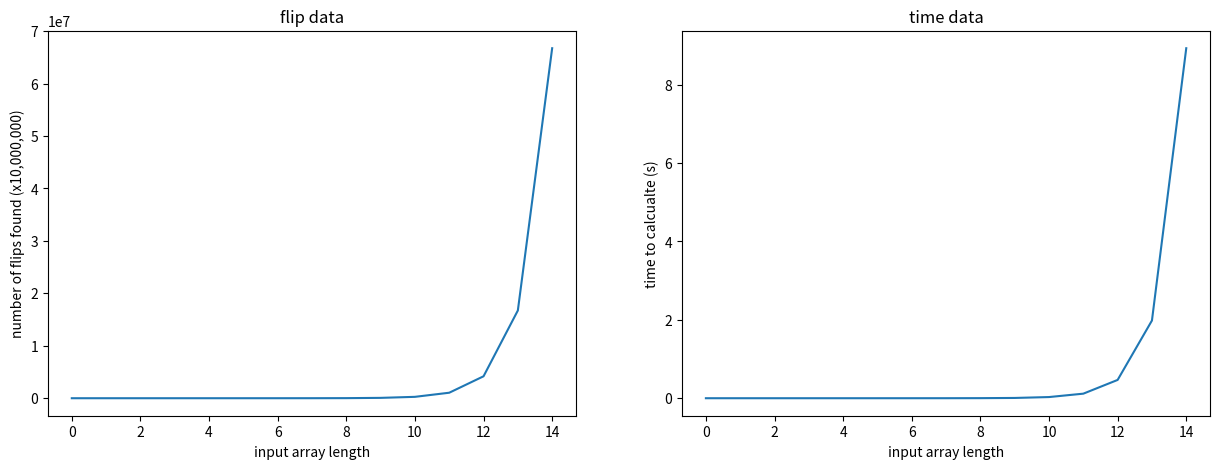

This chart was generated by the following Python code:
from random import shuffle
import time
import matplotlib.pyplot as plt


def shuffle_count(n):
    A = [[i] for i in range(n+1)]
    shuffle(A)
    flips = 0
    # Get a number to check
    for i in range(0, len(A)):
        num = A[i]
        # loop through all numbers after the index of num to check for flips
        for j in range(i, len(A)):
            if A[j] > num:
                flips += 1

    return flips

tests = 15

flips_data = []
times_data = []
for i in range(tests):
    start = time.time()
    flips = shuffle_count(2**i)
    end = time.time() - start
    flips_data.append(flips)
    times_data.append(end)
print(flips_data)
print(times_data)

test_range = list(range(0, tests))

fig, axes = plt.subplots(nrows=1, ncols=2, figsize=(15, 5))
axes[0].plot(test_range, flips_data)
axes[0].set_xlabel("input array length")
axes[0].set_ylabel("number of flips found (x10,000,000)")
axes[0].set_title("flip data")
axes[1].plot(test_range, times_data)
axes[1].set_xlabel("input array length")
axes[1].set_ylabel("time to calcualte (s)")
axes[1].set_title("time data")
plt.savefig('hw2_data.png')
plt.show()
